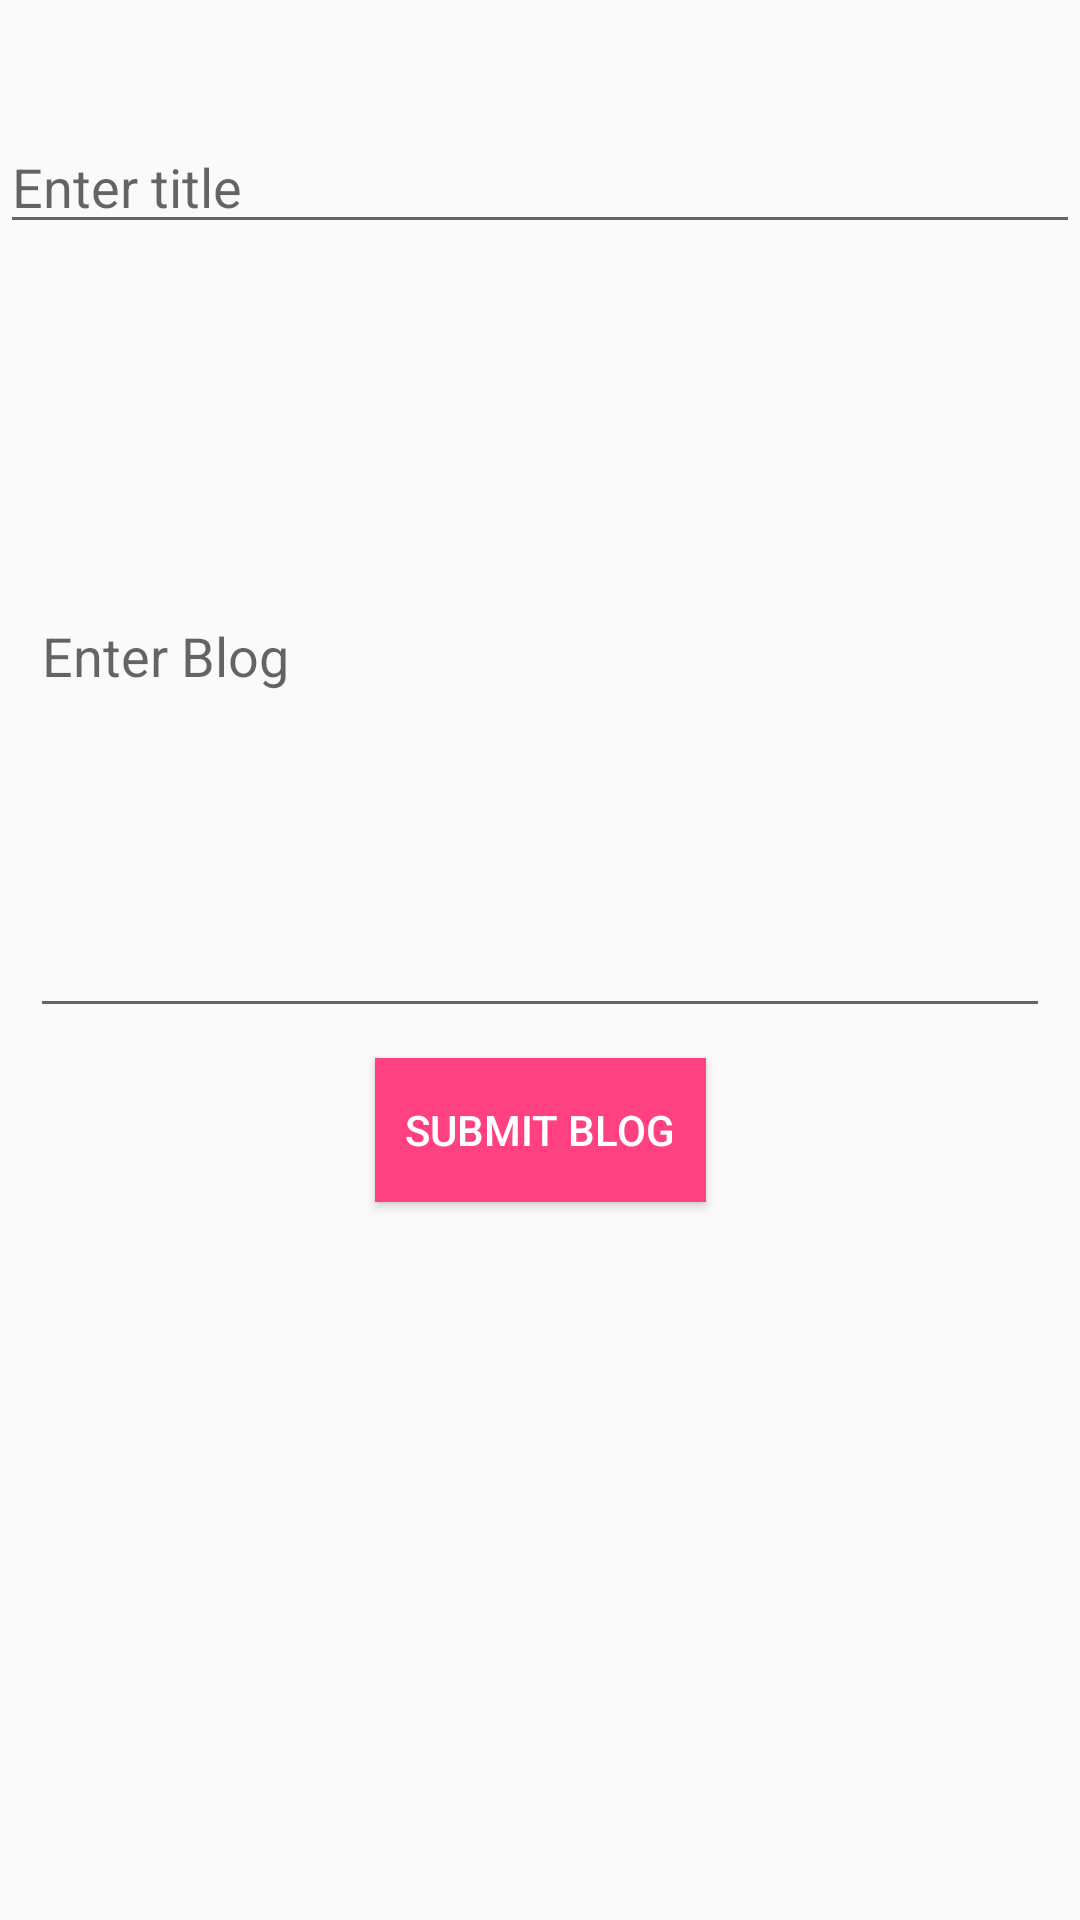

This screen was rendered from an Android layout file. Write that file and the resources it references.
<!-- AndroidManifest.xml: application theme AppTheme66 -->
<!-- res/layout/activity_edit__blog.xml -->
<?xml version="1.0" encoding="utf-8"?>
<LinearLayout xmlns:android="http://schemas.android.com/apk/res/android"
    xmlns:app="http://schemas.android.com/apk/res-auto"
    xmlns:tools="http://schemas.android.com/tools"
    android:layout_width="match_parent"
    android:layout_height="match_parent"
    android:orientation="vertical"
    tools:context="com.example.rifat.hellodoctor.Edit_Blog">

    <EditText
        android:id="@+id/blog_title"
        android:layout_width="match_parent"
        android:layout_height="wrap_content"

        android:layout_marginTop="40dp"
        android:hint="Enter title"/>



    <EditText
        android:id="@+id/blog_details"
        android:layout_width="match_parent"
        android:layout_height="wrap_content"
        android:layout_margin="10dp"
        android:lines="11"
        android:hint="Enter Blog"/>

    <Button
        android:id="@+id/submit_blog"
        android:layout_width="wrap_content"
        android:layout_height="wrap_content"
        android:layout_marginLeft="125dp"
        android:background="@color/colorAccent"
        android:padding="10dp"
        android:text="Submit Blog"
        android:textColor="#fff" />


</LinearLayout>
<!-- resources referenced by this layout -->
<resources>
  <color name="colorAccent">#FF4081</color>
  <style name="AppTheme66" parent="Theme.AppCompat.Light.DarkActionBar">
          
          <item name="colorPrimary">@color/colorPrimary</item>
          <item name="colorPrimaryDark">@color/colorPrimaryDark</item>
          <item name="colorAccent">@color/colorAccent</item>
      </style>
  <color name="colorPrimary">#576d7d</color>
  <color name="colorPrimaryDark">#303f9f</color>
</resources>
